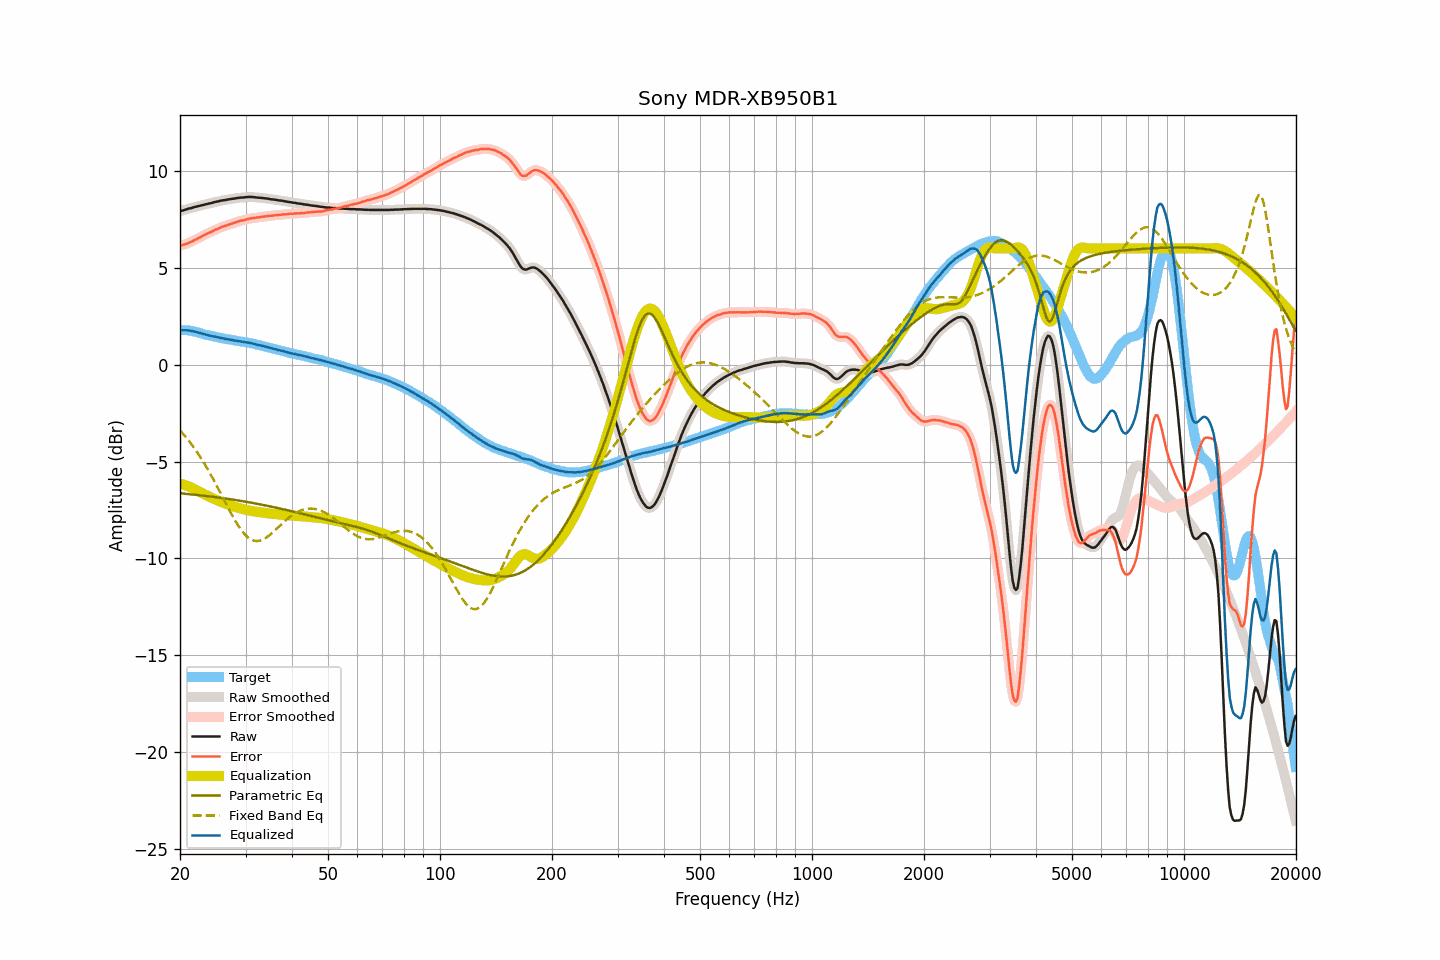

The data file committed next to this chart (first rows):
frequency, raw, smoothed, error, error_smoothed, equalization, parametric_eq, fixed_band_eq, equalized_raw, equalized_smoothed, target
20.00, 7.92, 7.92, 6.14, 6.14, -6.14, -6.64, -3.38, 1.78, 1.78, 1.78
20.20, 7.94, 7.94, 6.16, 6.16, -6.16, -6.64, -3.48, 1.78, 1.78, 1.78
20.40, 7.96, 7.97, 6.18, 6.19, -6.19, -6.65, -3.57, 1.78, 1.78, 1.78
20.61, 7.99, 7.99, 6.21, 6.21, -6.21, -6.66, -3.67, 1.78, 1.78, 1.78
20.81, 8.01, 8.02, 6.24, 6.24, -6.24, -6.67, -3.77, 1.77, 1.77, 1.78
21.02, 8.04, 8.04, 6.27, 6.27, -6.27, -6.68, -3.88, 1.77, 1.77, 1.78
21.23, 8.06, 8.06, 6.31, 6.30, -6.31, -6.68, -3.98, 1.76, 1.76, 1.76
21.44, 8.08, 8.08, 6.34, 6.34, -6.34, -6.69, -4.09, 1.74, 1.74, 1.75
21.66, 8.10, 8.11, 6.38, 6.38, -6.38, -6.70, -4.20, 1.72, 1.73, 1.73
21.87, 8.13, 8.13, 6.43, 6.42, -6.42, -6.71, -4.32, 1.71, 1.71, 1.70
22.09, 8.15, 8.15, 6.46, 6.47, -6.46, -6.72, -4.44, 1.69, 1.69, 1.69
22.31, 8.17, 8.17, 6.51, 6.51, -6.51, -6.73, -4.56, 1.67, 1.67, 1.66
22.54, 8.19, 8.19, 6.55, 6.55, -6.55, -6.74, -4.69, 1.64, 1.64, 1.64
22.76, 8.21, 8.21, 6.59, 6.60, -6.60, -6.75, -4.82, 1.62, 1.62, 1.62
22.99, 8.23, 8.23, 6.64, 6.64, -6.64, -6.75, -4.95, 1.59, 1.59, 1.59
23.22, 8.25, 8.25, 6.69, 6.69, -6.68, -6.76, -5.09, 1.57, 1.57, 1.56
23.45, 8.27, 8.27, 6.73, 6.73, -6.72, -6.77, -5.22, 1.55, 1.55, 1.54
23.69, 8.29, 8.29, 6.76, 6.77, -6.76, -6.78, -5.37, 1.53, 1.53, 1.53
23.92, 8.31, 8.31, 6.80, 6.80, -6.80, -6.79, -5.51, 1.51, 1.51, 1.51
24.16, 8.33, 8.33, 6.84, 6.84, -6.84, -6.80, -5.66, 1.49, 1.49, 1.50
24.40, 8.35, 8.35, 6.88, 6.88, -6.88, -6.81, -5.81, 1.47, 1.47, 1.48
24.65, 8.37, 8.38, 6.92, 6.92, -6.92, -6.82, -5.96, 1.45, 1.46, 1.46
24.89, 8.40, 8.40, 6.97, 6.96, -6.96, -6.84, -6.11, 1.45, 1.44, 1.44
25.14, 8.41, 8.42, 6.99, 6.99, -6.99, -6.85, -6.27, 1.42, 1.42, 1.42
25.39, 8.43, 8.44, 7.03, 7.03, -7.03, -6.86, -6.43, 1.40, 1.41, 1.40
25.65, 8.45, 8.45, 7.06, 7.07, -7.07, -6.87, -6.59, 1.39, 1.39, 1.39
25.91, 8.47, 8.47, 7.11, 7.10, -7.10, -6.88, -6.75, 1.37, 1.37, 1.36
26.16, 8.48, 8.48, 7.13, 7.13, -7.13, -6.89, -6.91, 1.35, 1.35, 1.35
26.43, 8.49, 8.50, 7.15, 7.16, -7.16, -6.90, -7.07, 1.33, 1.34, 1.34
26.69, 8.51, 8.51, 7.20, 7.19, -7.19, -6.92, -7.23, 1.32, 1.32, 1.32
26.96, 8.52, 8.53, 7.22, 7.22, -7.22, -6.93, -7.39, 1.30, 1.31, 1.31
27.23, 8.54, 8.54, 7.25, 7.25, -7.25, -6.94, -7.55, 1.30, 1.29, 1.30
27.50, 8.55, 8.55, 7.27, 7.27, -7.28, -6.95, -7.70, 1.28, 1.28, 1.28
27.77, 8.56, 8.56, 7.30, 7.30, -7.30, -6.96, -7.85, 1.26, 1.26, 1.26
28.05, 8.57, 8.58, 7.32, 7.33, -7.33, -6.98, -8.00, 1.24, 1.25, 1.25
28.33, 8.59, 8.59, 7.36, 7.36, -7.36, -6.99, -8.14, 1.24, 1.23, 1.23
28.62, 8.60, 8.60, 7.38, 7.39, -7.38, -7.00, -8.28, 1.22, 1.22, 1.22
28.90, 8.61, 8.61, 7.41, 7.41, -7.40, -7.02, -8.40, 1.21, 1.21, 1.21
29.19, 8.62, 8.62, 7.44, 7.43, -7.43, -7.03, -8.52, 1.20, 1.19, 1.18
29.48, 8.62, 8.63, 7.44, 7.45, -7.45, -7.04, -8.63, 1.17, 1.18, 1.18
29.78, 8.63, 8.63, 7.46, 7.47, -7.47, -7.06, -8.73, 1.16, 1.16, 1.17
30.08, 8.64, 8.64, 7.48, 7.48, -7.49, -7.07, -8.82, 1.15, 1.15, 1.16
30.38, 8.65, 8.65, 7.52, 7.51, -7.51, -7.09, -8.90, 1.14, 1.14, 1.14
30.68, 8.65, 8.65, 7.53, 7.53, -7.52, -7.10, -8.96, 1.13, 1.13, 1.13
30.99, 8.65, 8.65, 7.55, 7.55, -7.54, -7.12, -9.01, 1.11, 1.11, 1.10
31.30, 8.65, 8.65, 7.56, 7.56, -7.56, -7.13, -9.05, 1.10, 1.09, 1.09
31.61, 8.64, 8.64, 7.56, 7.57, -7.57, -7.15, -9.08, 1.07, 1.07, 1.08
31.93, 8.63, 8.63, 7.58, 7.58, -7.58, -7.16, -9.10, 1.05, 1.05, 1.06
32.24, 8.62, 8.62, 7.60, 7.59, -7.60, -7.18, -9.10, 1.03, 1.03, 1.02
32.57, 8.61, 8.62, 7.60, 7.61, -7.61, -7.19, -9.09, 1.01, 1.01, 1.01
32.89, 8.61, 8.61, 7.61, 7.62, -7.62, -7.21, -9.07, 0.99, 0.99, 1.00
33.22, 8.60, 8.60, 7.64, 7.63, -7.63, -7.23, -9.04, 0.97, 0.97, 0.97
33.55, 8.59, 8.59, 7.64, 7.64, -7.64, -7.24, -9.01, 0.95, 0.95, 0.95
33.89, 8.58, 8.58, 7.65, 7.65, -7.65, -7.26, -8.96, 0.93, 0.93, 0.93
34.23, 8.57, 8.57, 7.67, 7.66, -7.66, -7.28, -8.90, 0.91, 0.91, 0.91
34.57, 8.56, 8.56, 7.68, 7.67, -7.67, -7.29, -8.84, 0.89, 0.89, 0.88
34.92, 8.54, 8.55, 7.68, 7.68, -7.68, -7.31, -8.78, 0.86, 0.86, 0.86
35.27, 8.53, 8.53, 7.69, 7.69, -7.69, -7.33, -8.71, 0.84, 0.84, 0.85
35.62, 8.52, 8.52, 7.70, 7.70, -7.70, -7.35, -8.63, 0.82, 0.82, 0.82
35.97, 8.51, 8.51, 7.71, 7.71, -7.71, -7.36, -8.55, 0.81, 0.80, 0.80
... 635 more rows
